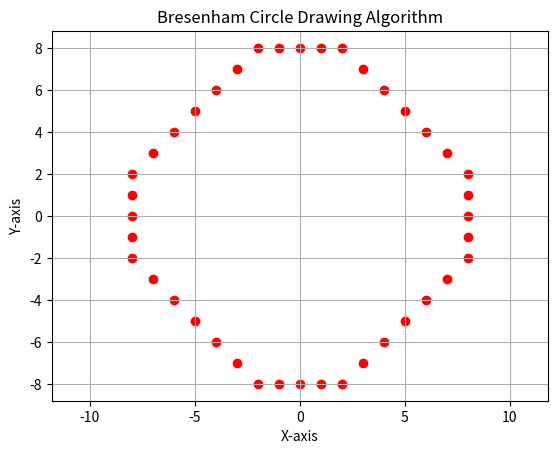

Python code for this plot:
import matplotlib.pyplot as plt
def bresenham_circle(xc, yc, r):

    x = 0
    y = r
    p = 3 - 2 * r

    x_points = []
    y_points = []
    while x <= y:
        points = [
            (xc + x, yc + y),
            (xc - x, yc + y),
            (xc + x, yc - y),
            (xc - x, yc - y),
            (xc + y, yc + x),
            (xc - y, yc + x),
            (xc + y, yc - x),
            (xc - y, yc - x)
        ]
        for px, py in points:
            if (px, py) not in zip(x_points, y_points):
                x_points.append(px)
                y_points.append(py)
        if p < 0:
            x = x + 1
            p = p + 4 * x + 6
        else:
            x = x + 1
            y = y - 1
            p = p + 4 * (x - y) + 10

    print("X Points:", x_points)
    print("Y Points:", y_points)

    plt.scatter(x_points, y_points, color='red')
    plt.grid(True)
    plt.axis('equal')
    plt.title("Bresenham Circle Drawing Algorithm")
    plt.xlabel("X-axis")
    plt.ylabel("Y-axis")
    plt.show()

bresenham_circle(0, 0, 8)
